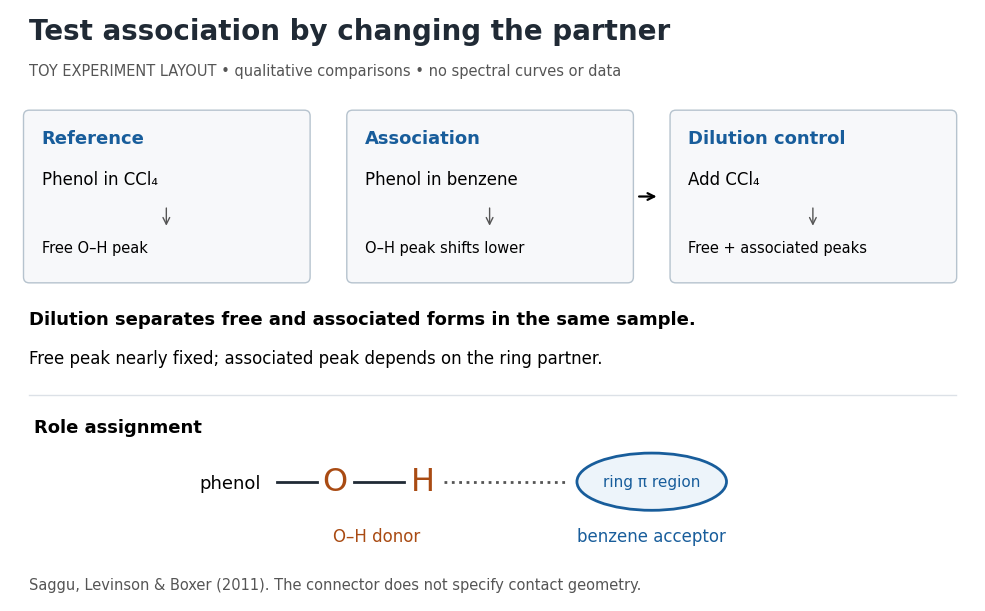

Write Python code to recreate this figure.
"""Original schematic of published phenol IR comparisons; no spectral data.

Source: Saggu, Levinson, Boxer (2011), doi:10.1021/ja2069592,
Figure 1, Table 1, and the dilution-control discussion.
Tested with Python 3.14.4, matplotlib 3.10.7 and numpy 2.3.5.
Run from _media: MPLCONFIGDIR=/tmp/codex-wiki-matplotlib python ../hydrogen-bond-phenol-infrared-controls.py
Writes only hydrogen-bond-phenol-infrared-controls.png to the current directory.
"""
from pathlib import Path

import matplotlib
matplotlib.use("Agg")
import matplotlib.pyplot as plt
from matplotlib.patches import FancyBboxPatch, Ellipse


def main():
    plt.rcParams.update({"font.family": "DejaVu Sans", "font.size": 12})
    fig, ax = plt.subplots(figsize=(10, 6.1), dpi=120, facecolor="white")
    ax.set(xlim=(0, 10), ylim=(0, 6.1))
    ax.axis("off")
    ax.text(0.2, 5.79, "Test association by changing the partner", fontsize=20, weight="bold", color="#202a35")
    ax.text(0.2, 5.42, "TOY EXPERIMENT LAYOUT • qualitative comparisons • no spectral curves or data", fontsize=10.5, color="#555555")
    cards = [
        (0.2, "Reference", "Phenol in CCl₄", "Free O–H peak"),
        (3.55, "Association", "Phenol in benzene", "O–H peak shifts lower"),
        (6.9, "Dilution control", "Add CCl₄", "Free + associated peaks"),
    ]
    for x, heading, contents, result in cards:
        ax.add_patch(FancyBboxPatch((x, 3.34), 2.85, 1.66, boxstyle="round,pad=0.06",
                                  facecolor="#f7f8fa", edgecolor="#b6c3ce"))
        ax.text(x+0.13, 4.72, heading, weight="bold", fontsize=13, color="#185d9b")
        ax.text(x+0.13, 4.3, contents, fontsize=12)
        ax.annotate("", xy=(x+1.42, 3.84), xytext=(x+1.42, 4.08),
                    arrowprops={"arrowstyle": "->", "color": "#555555"})
        ax.text(x+0.13, 3.59, result, fontsize=10.5)
    ax.annotate("", xy=(6.73, 4.17), xytext=(6.49, 4.17), arrowprops={"arrowstyle": "->", "lw": 1.6})
    ax.text(0.2, 2.85, "Dilution separates free and associated forms in the same sample.", fontsize=13, weight="bold")
    ax.text(0.2, 2.45, "Free peak nearly fixed; associated peak depends on the ring partner.", fontsize=12)
    ax.plot([0.2, 9.8], [2.12, 2.12], color="#dce1e7", lw=1)
    ax.text(0.25, 1.74, "Role assignment", fontsize=13, weight="bold")
    ax.text(2.6, 1.16, "phenol", fontsize=13, ha="right")
    ax.plot([2.77, 3.18], [1.23, 1.23], color="#202a35", lw=2)
    ax.text(3.37, 1.23, "O", color="#a94b13", fontsize=23, ha="center", va="center")
    ax.plot([3.56, 4.08], [1.23, 1.23], color="#202a35", lw=2)
    ax.text(4.28, 1.23, "H", color="#a94b13", fontsize=23, ha="center", va="center")
    ax.plot([4.5, 5.75], [1.23, 1.23], color="#555555", lw=2, linestyle=":")
    ax.add_patch(Ellipse((6.65, 1.23), 1.55, 0.59, edgecolor="#185d9b", facecolor="#edf4fa", lw=2))
    ax.text(6.65, 1.23, "ring π region", ha="center", va="center", fontsize=11, color="#185d9b")
    ax.text(3.8, 0.62, "O–H donor", color="#a94b13", ha="center", fontsize=12)
    ax.text(6.65, 0.62, "benzene acceptor", color="#185d9b", ha="center", fontsize=12)
    ax.text(0.2, 0.12, "Saggu, Levinson & Boxer (2011). The connector does not specify contact geometry.", fontsize=10.5, color="#555555")
    fig.subplots_adjust(left=0.025, right=0.99, top=0.99, bottom=0.02)
    fig.savefig(Path.cwd() / "hydrogen-bond-phenol-infrared-controls.png", facecolor="white", transparent=False)
    plt.close(fig)


if __name__ == "__main__":
    main()
